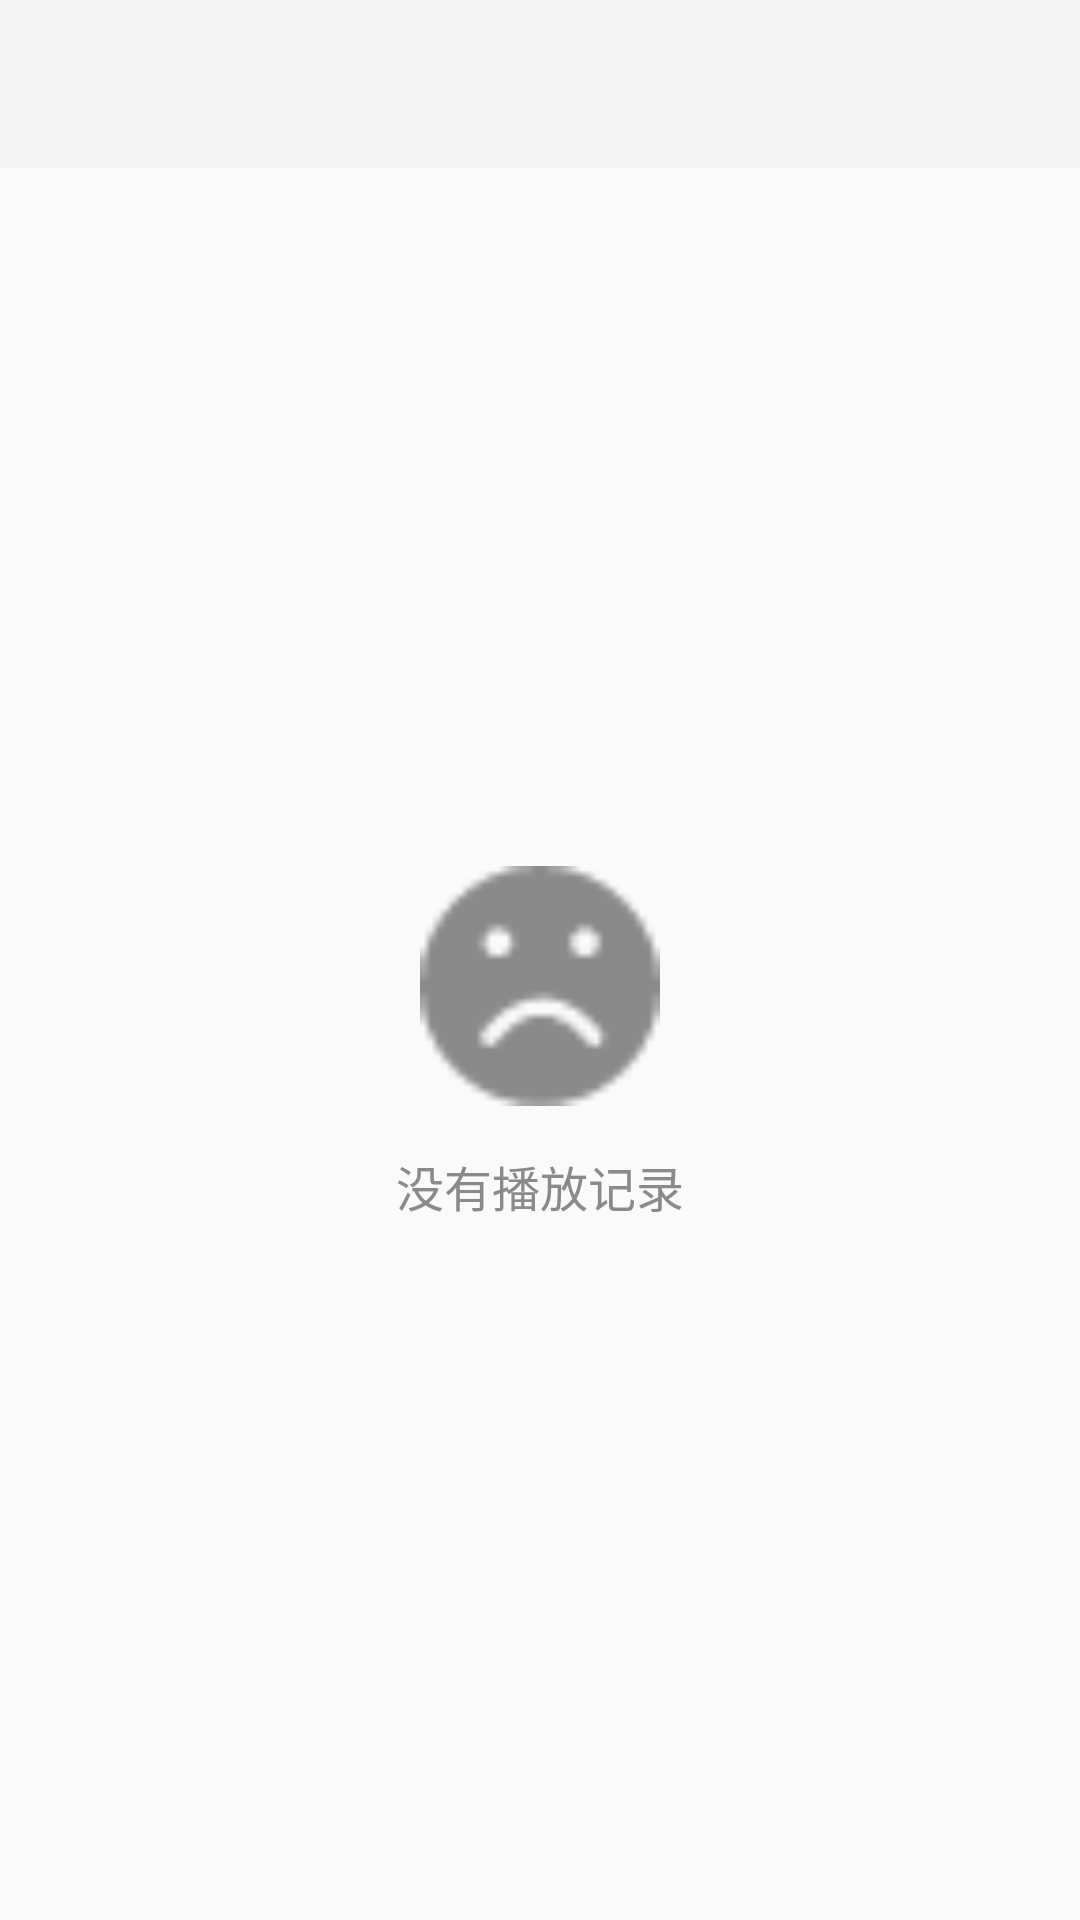

Produce the Android XML layout that renders to this screen, including the resource entries it uses.
<!-- AndroidManifest.xml: application theme NoActionBar -->
<!-- res/layout/activity_play_record.xml -->
<?xml version="1.0" encoding="utf-8"?>
<LinearLayout xmlns:android="http://schemas.android.com/apk/res/android"
    xmlns:app="http://schemas.android.com/apk/res-auto"
    xmlns:tools="http://schemas.android.com/tools"
    android:layout_width="match_parent"
    android:layout_height="match_parent"
    android:orientation="vertical"
    tools:context=".activity.PlayRecordActivity">
    <include layout="@layout/tool_bar"/>
    <LinearLayout
        android:layout_width="match_parent"
        android:layout_height="match_parent"
        android:orientation="vertical"
        android:gravity="center"
        android:id="@+id/null_content">
        <ImageView
            android:layout_width="80dp"
            android:layout_height="80dp"
            android:src="@drawable/none"/>
        <TextView
            android:layout_width="match_parent"
            android:layout_height="wrap_content"
            android:textSize="16sp"
            android:textColor="#8a8a8a"
            android:text="没有播放记录"
            android:layout_marginTop="15dp"
            android:gravity="center"/>
    </LinearLayout>
    <androidx.recyclerview.widget.RecyclerView
        android:longClickable="true"
        android:layout_width="match_parent"
        android:layout_height="match_parent"
        android:id="@+id/rv_record"/>
</LinearLayout>
<!-- res/layout/tool_bar.xml (included above) -->
<?xml version="1.0" encoding="utf-8"?>
<android.support.v7.widget.Toolbar
    xmlns:android="http://schemas.android.com/apk/res/android"
    xmlns:app="http://schemas.android.com/apk/res-auto"
    android:id="@+id/title_toolbar"
    android:layout_width="match_parent"
    android:layout_height="?attr/actionBarSize"
    android:background="?attr/colorPrimary"
    android:minHeight="?attr/actionBarSize"
    app:popupTheme="@style/Theme.AppCompat.Light"
    android:theme="@style/NoActionBar">


</android.support.v7.widget.Toolbar>
<!-- resources referenced by this layout -->
<resources>
  <!-- drawable none: png bitmap (drawable, 797 bytes) -->
  <style name="NoActionBar" parent="Theme.AppCompat.Light.NoActionBar">
  
          <item name="colorPrimaryDark">@color/colorPrimaryDark</item>
          <item name="colorAccent">@color/colorAccent</item>
  
          <item name="windowNoTitle">true</item>
          
          <item name="colorControlNormal">@android:color/white</item>
          
          <item name="android:windowTranslucentStatus">true</item>
  
          <item name="android:windowContentOverlay">@null</item>
      </style>
  <color name="colorPrimaryDark">#00574B</color>
  <color name="colorAccent">#D81B60</color>
</resources>
